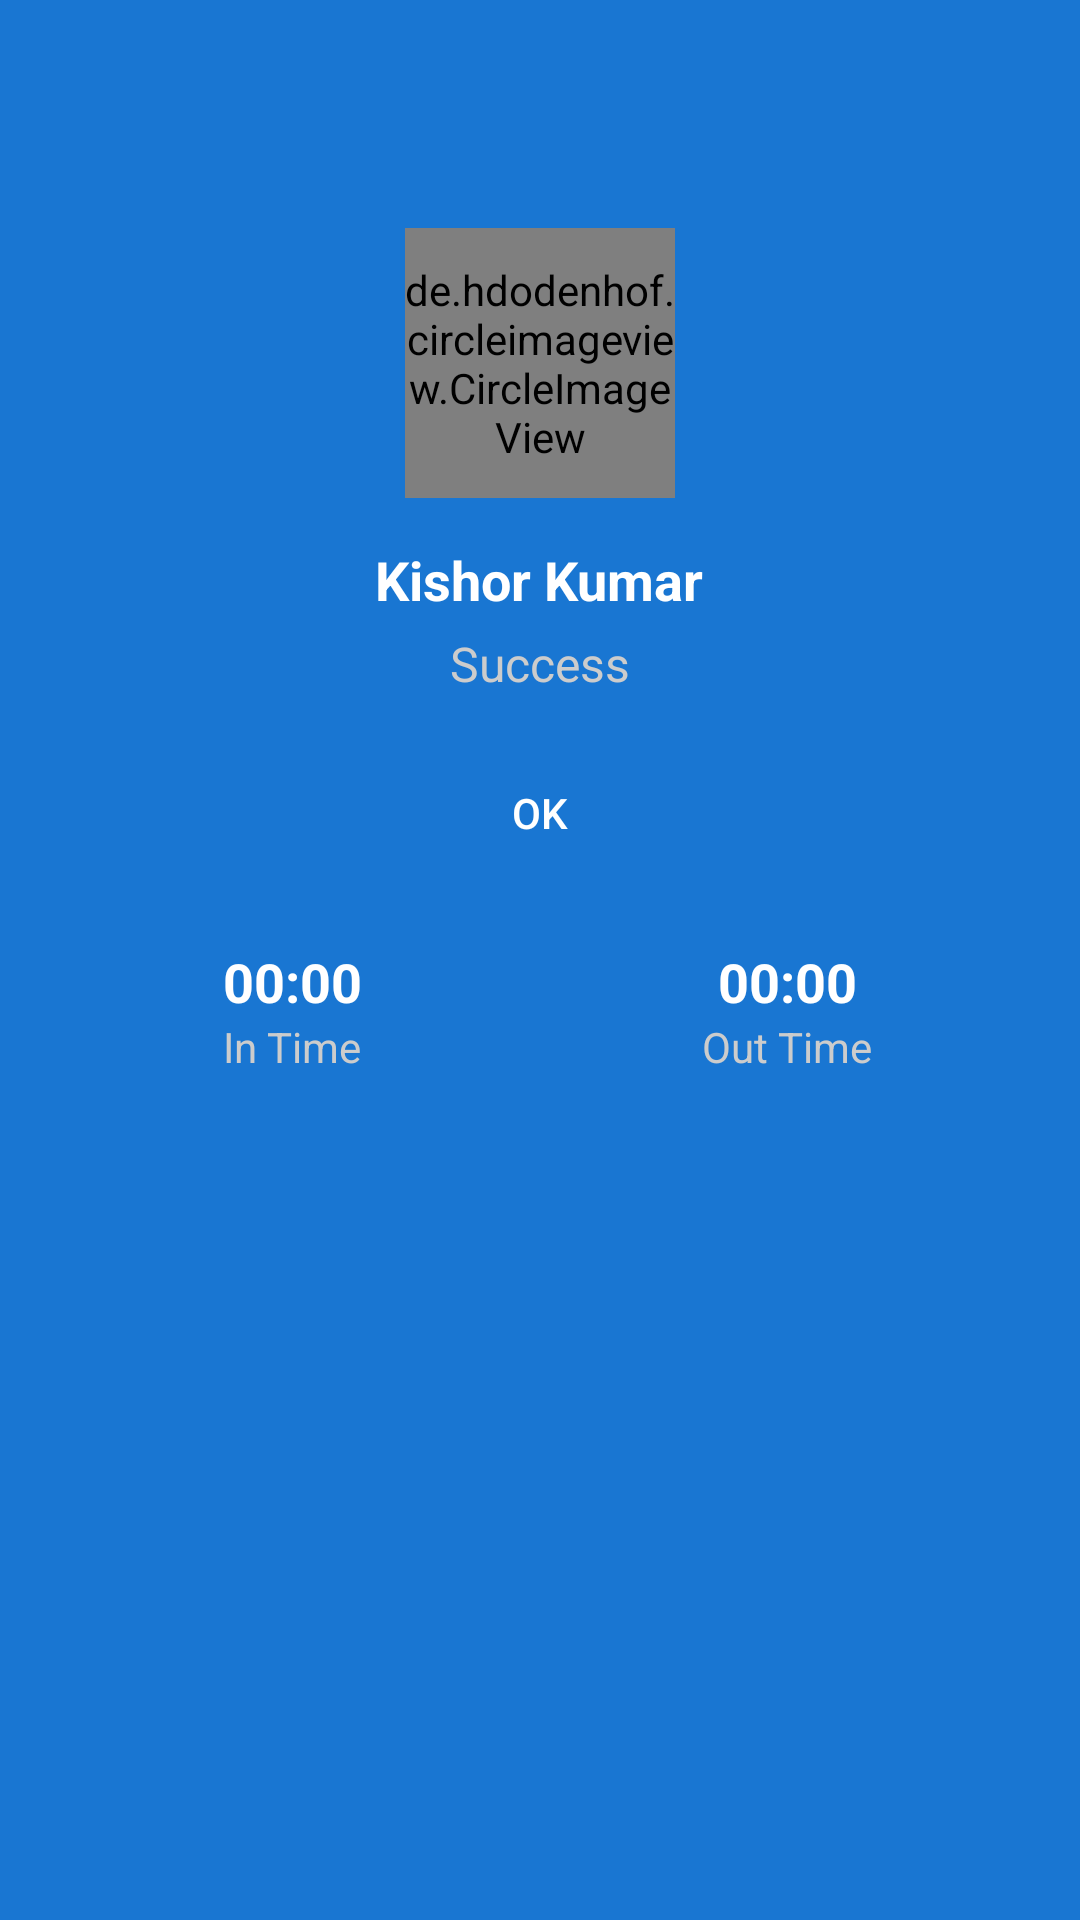

Reconstruct the res/layout file that produces this screen, plus the resources it refers to.
<!-- AndroidManifest.xml: application theme AppThemeNoActionBar -->
<!-- res/layout/dialog_dark.xml -->
<?xml version="1.0" encoding="utf-8"?>
<LinearLayout xmlns:android="http://schemas.android.com/apk/res/android"
    xmlns:app="http://schemas.android.com/apk/res-auto"
    android:layout_width="300dp"
    android:layout_height="wrap_content"
    android:background="@color/colorPrimary"
    android:orientation="vertical">

    <LinearLayout
        android:layout_width="match_parent"
        android:layout_height="?attr/actionBarSize"
        android:orientation="horizontal">

        <View
            android:layout_width="0dp"
            android:layout_height="0dp"
            android:layout_weight="1" />

        <ImageButton
            android:id="@+id/bt_close"
            android:layout_width="?attr/actionBarSize"
            android:layout_height="?attr/actionBarSize"
            android:background="?attr/selectableItemBackgroundBorderless"
            android:tint="@color/grey_20"
            android:src="@drawable/ic_close" />

    </LinearLayout>

    <LinearLayout
        android:layout_width="match_parent"
        android:layout_height="wrap_content"
        android:gravity="center"
        android:minHeight="120dp"
        android:orientation="vertical"
        android:padding="@dimen/spacing_mlarge">

        <de.hdodenhof.circleimageview.CircleImageView
            android:id="@+id/imageDialogProfile"
            android:layout_width="90dp"
            android:layout_height="90dp"
            android:src="@drawable/ca"
            app:civ_border_color="@color/overlay_dark_10"
            app:civ_border_width="2dp" />

        <TextView
            android:id="@+id/userNameDialog"
            android:layout_width="wrap_content"
            android:layout_height="wrap_content"
            android:layout_marginTop="@dimen/spacing_large"
            android:text="Kishor Kumar"
            android:textAppearance="@style/TextAppearance.AppCompat.Medium"
            android:textColor="@android:color/white"
            android:textStyle="bold" />

        <TextView
            android:id="@+id/content"
            android:layout_width="wrap_content"
            android:layout_height="wrap_content"
            android:layout_marginLeft="@dimen/spacing_middle"
            android:layout_marginRight="@dimen/spacing_middle"
            android:layout_marginTop="@dimen/spacing_medium"
            android:text="Success"
            android:textAlignment="center"
            android:textAppearance="@style/TextAppearance.AppCompat.Subhead"
            android:textColor="@color/grey_20" />

        <android.support.v7.widget.AppCompatButton
            android:id="@+id/yesPunchOutDialog"
            android:layout_width="wrap_content"
            android:layout_height="wrap_content"
            android:layout_marginTop="@dimen/spacing_large"
            android:background="@drawable/btn_rounded_red"
            android:paddingLeft="@dimen/spacing_mlarge"
            android:paddingRight="@dimen/spacing_mlarge"
            android:text="OK"
            android:textColor="@android:color/white" />
    </LinearLayout>

    <LinearLayout
        android:layout_width="match_parent"
        android:layout_height="wrap_content"
        android:layout_marginBottom="?attr/actionBarSize"
        android:layout_marginLeft="@dimen/spacing_large"
        android:layout_marginRight="@dimen/spacing_large"
        android:orientation="horizontal"
        android:paddingBottom="@dimen/spacing_large">

        <LinearLayout
            android:layout_width="0dp"
            android:layout_height="wrap_content"
            android:layout_weight="1"
            android:gravity="center"
            android:orientation="vertical">

            <TextView
                android:layout_width="wrap_content"
                android:layout_height="wrap_content"
                android:text="00:00"
                android:id="@+id/inTimeDialogPunchOut"
                android:textAppearance="@style/TextAppearance.AppCompat.Medium"
                android:textColor="@android:color/white"
                android:textStyle="bold" />

            <TextView
                android:layout_width="wrap_content"
                android:layout_height="wrap_content"
                android:text="In Time"
                android:textAppearance="@style/Base.TextAppearance.AppCompat.Small"
                android:textColor="@color/grey_20" />

        </LinearLayout>

        <LinearLayout
            android:layout_width="0dp"
            android:layout_height="wrap_content"
            android:layout_weight="1"
            android:gravity="center"
            android:orientation="vertical">

            <TextView
                android:layout_width="wrap_content"
                android:layout_height="wrap_content"
                android:text="00:00"
                android:id="@+id/outTimeDialogPunchOut"
                android:textAppearance="@style/TextAppearance.AppCompat.Medium"
                android:textColor="@android:color/white"
                android:textStyle="bold" />

            <TextView
                android:layout_width="wrap_content"
                android:layout_height="wrap_content"
                android:text="Out Time"
                android:textAppearance="@style/Base.TextAppearance.AppCompat.Small"
                android:textColor="@color/grey_20" />

        </LinearLayout>

    </LinearLayout>

</LinearLayout>
<!-- resources referenced by this layout -->
<resources>
  <color name="colorPrimary">#1976D2</color>
  <color name="grey_20">#cccccc</color>
  <color name="overlay_dark_10">#1A000000</color>
  <dimen name="spacing_large">15dp</dimen>
  <dimen name="spacing_medium">5dp</dimen>
  <dimen name="spacing_middle">10dp</dimen>
  <dimen name="spacing_mlarge">20dp</dimen>
  <!-- drawable ca: png bitmap (drawable-hdpi, 69253 bytes) -->
  <style name="AppThemeNoActionBar" parent="Theme.AppCompat.Light.NoActionBar">
          
          <item name="colorPrimary">@color/colorPrimary</item>
          <item name="colorPrimaryDark">@color/colorPrimaryDark</item>
          <item name="colorAccent">@color/colorAccent</item>
          <item name="windowActionModeOverlay">true</item>
          <item name="android:actionModeBackground">@android:color/transparent</item>
      </style>
  <color name="colorPrimaryDark">#1565C0</color>
  <color name="colorAccent">#FF4081</color>
</resources>
